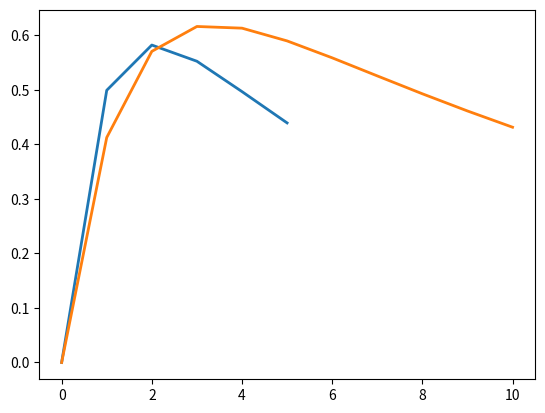
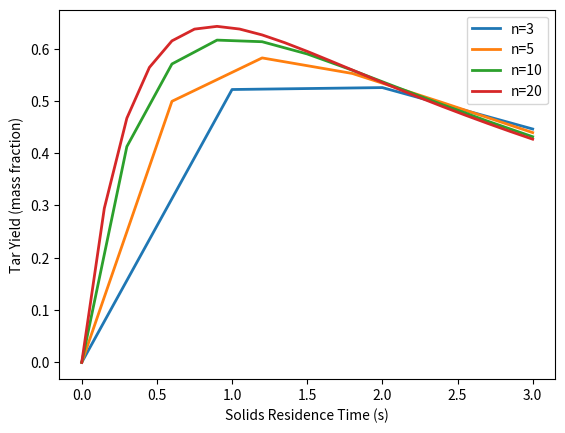

The script that saved these images, in order:
"""
Plot conversion for different residence times
"""

import numpy as np
import matplotlib.pyplot as py

# Function
# ------------------------------------------------------------------------------

def cstr(T, nstages, taus, taug):
    tsn = taus/nstages  # solids residence time in each stage (s)
    tgn = taug/nstages  # gas residence time in each stage (s)
    Rgas = 8.314        # ideal gas constant (J/mole K)

    # kinetics parameters
    phi = 0.80      # Max tar yield fraction
    FC = 0.14       # Wt. fraction fixed C
    t1 = 1          # Tar mass formed/mass wood converted in rxn. 1
    g2 = 1          # Gas mass formed/mass tar converted in rxn. 2
    c3 = FC/(1-phi) # Char mass formed/mass wood converted in rxn. 3
    g3 = 1-c3       # Gas mass formed/mass wood converted in rxn. 3

    k = 1e13*np.exp(-183.3e3/Rgas/T)        # Sum of rxn. 1 & 3 rate coefficients (1/s)
    k2 = 4.28e6*np.exp(-107.5e3/Rgas/T)     # Rxn. 2 rate coeff. (1/s)
    k1 = phi*k                              # Rxn 1 rate constant (1/s)
    k3 = (1-phi)*k                          # Rxn. 3 rate constant (1/s)

    # Set up species solution vectors
    yfw = 1.0                   # Normalized wood feed
    nstages = nstages + 1       # Numbers of stages
    yW = yfw*np.ones(nstages)   # Unconverted wood (normalized to feed)
    yT = np.zeros(nstages)      # Tar (noramlized to feed)
    yG = np.zeros(nstages)      # Light gases (normalized to feed)
    yC = np.zeros(nstages)      # Char (normalized to feed)
    yCW = np.zeros(nstages)     # Char + wood (normalized to feed)

    # Mass balance for stage 1
    yW[1] = yfw/(1+k*tsn)                       # Wood in exit
    yT[1] = t1*k1*yW[1]*tsn/(1+k2*tgn)          # Tar in exit
    yG[1] = g2*k2*yT[1]*tgn+g3*k3*yW[1]*tsn     # Gas in exit
    yC[1] = c3*k3*yW[1]*tsn                     # Carbonized char in exit

    # Mass balances for remaining stages
    for i in range(2, nstages):
        yW[i] = yW[i-1]/(1+k*tsn)                       # Wood in exit of stage i
        yT[i] = (yT[i-1]+t1*k1*yW[i]*tsn)/(1+k2*tgn)    # Tar in exit of stage i
        yG[i] = yG[i-1]+g2*k2*yT[i]*tgn+g3*k3*yW[i]*tsn # Gas in exit
        yC[i] = yC[i-1]+c3*k3*yW[i]*tsn                 # Carbonized char in exit

    return yW, yT, yG, yC


# Calculations
# ------------------------------------------------------------------------------

ts = 3.0    # solids residence time (s)
tg = 3.0    # gas residence time (s)

n3 = 3      # number of stages (-)
dt3 = ts/n3 # individual stage residence time (s)
tm3 = np.arange(0, ts+dt3, dt3)     # time vector for x-axis of plot (s)

n5 = 5      # number of stages (-)
dt5 = ts/n5 # individual stage residence time (s)
tm5 = np.arange(0, ts+dt5, dt5)     # time vector for x-axis of plot (s)

n10 = 10        # number of stages (-)
dt10 = ts/n10   # individual stage residence time (s)
tm10 = np.arange(0, ts+dt10, dt10)  # time vector for x-axis of plot (s)

n20 = 20        # number of stages (-)
dt20 = ts/n20   # individual stage residence time (s)
tm20 = np.arange(0, ts+dt20, dt20) # time vector for x-axis of plot (s)

w3, t3, g3, c3 = cstr(773, n3, ts, tg)
w5, t5, g5, c5 = cstr(773, n5, ts, tg)
w10, t10, g10, c10 = cstr(773, n10, ts, tg)
w20, t20, g20, c20 = cstr(773, n20, ts, tg)

# Plots
# ------------------------------------------------------------------------------

py.ion()
py.close('all')

py.figure(1)
py.plot(t5, lw=2)
py.plot(t10, lw=2)

py.figure(2)
py.plot(tm3, t3, lw=2, label='n=3')
py.plot(tm5, t5, lw=2, label='n=5')
py.plot(tm10, t10, lw=2, label='n=10')
py.plot(tm20, t20, lw=2, label='n=20')
py.xlabel('Solids Residence Time (s)')
py.ylabel('Tar Yield (mass fraction)')
py.legend(loc='best', numpoints=1)

